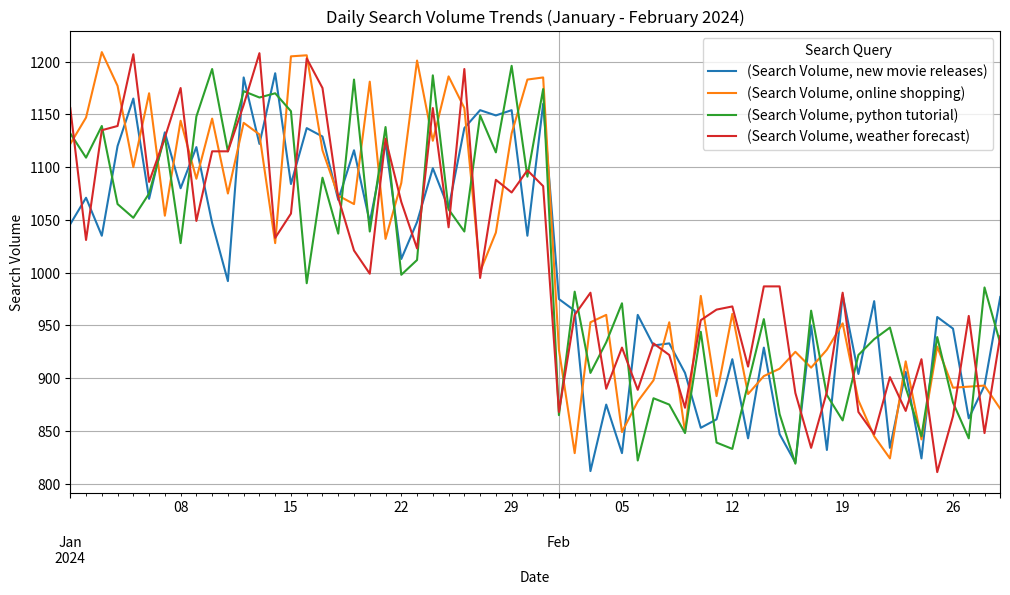

The script that saved this image:
#!/usr/bin/env python
# coding: utf-8

# In[3]:


import pandas as pd
import random

# Define a list of sample search queries (replace with queries of interest)
search_queries = ['python tutorial', 'weather forecast', 'online shopping', 'new movie releases']

# Define date range
start_date = pd.to_datetime('2024-01-01')
end_date = pd.to_datetime('2024-02-29')  # Adjust for desired period

# Create lists to store date, query, and search volume data
dates = []
queries = []
search_volume = []

# Simulate daily search volume for each query (random variation with seasonal trends)
for query in search_queries:
    for date in pd.date_range(start_date, end_date):
        month = date.month  # Consider seasonal variations for specific queries (e.g., higher in winter for 'holiday gifts')
        base_volume = 1000  # Adjust base search volume as needed
        seasonal_factor = 1.1 if month in [12, 1] else 0.9  # Example: Higher volume in December/January
        volume_variation = random.uniform(0.9, 1.1)  # Random variation around base volume

        daily_volume = int(base_volume * seasonal_factor * volume_variation)

        dates.append(date)
        queries.append(query)
        search_volume.append(daily_volume)

# Create DataFrame from lists
search_trends = pd.DataFrame({
    'Date': dates,
    'Search Query': queries,
    'Search Volume': search_volume
})

# Set Date and Search Query as index for multi-level analysis
search_trends.set_index(['Date', 'Search Query'], inplace=True)

# Print a sample of the data
print(search_trends.head())


# In[4]:


import matplotlib.pyplot as plt

# Visualize daily search volume trends for each query
search_trends.unstack(level='Search Query').plot(kind='line', figsize=(12, 6))
plt.xlabel('Date')
plt.ylabel('Search Volume')
plt.title('Daily Search Volume Trends (January - February 2024)')
plt.legend(title='Search Query')
plt.grid(True)
plt.show()

# (Optional) Calculate and visualize daily average, minimum, and maximum search volume per query
daily_stats_query = search_trends['Search Volume'].unstack(level='Search Query').resample('D').agg(['mean', 'min', 'max'])

# Visualize daily stats per query (consider for further insights)
# ... (code similar to daily traffic plot, using daily_stats_query DataFrame)


# In[ ]:




